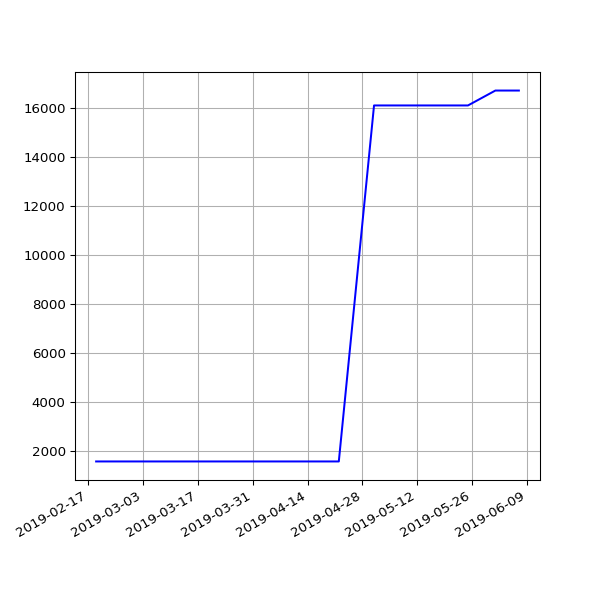

Source data for this figure (header and first rows):
date, value
2019-02-19 07:05:30 +0000, 1572
2019-02-22 06:55:53 +0000, 1572
2019-02-25 06:38:05 +0000, 1572
2019-03-01 06:43:32 +0000, 1572
2019-03-04 07:01:27 +0000, 1572
2019-03-07 07:15:07 +0000, 1572
2019-03-10 06:41:23 +0000, 1572
2019-03-13 06:35:04 +0000, 1572
2019-03-16 06:34:51 +0000, 1572
2019-03-19 06:42:23 +0000, 1572
2019-03-22 06:58:13 +0000, 1572
2019-03-25 06:50:58 +0000, 1572
2019-03-28 07:47:59 +0000, 1572
2019-04-01 07:40:45 +0100, 1572
2019-04-04 06:42:25 +0100, 1572
2019-04-07 06:51:48 +0100, 1572
2019-04-10 06:56:15 +0100, 1572
2019-04-16 11:24:05 +0100, 1572
2019-04-19 07:16:50 +0100, 1572
2019-04-22 07:00:26 +0100, 1572
2019-05-01 07:20:31 +0100, 16097
2019-05-04 07:15:27 +0100, 16097
2019-05-07 07:29:37 +0100, 16097
2019-05-10 07:10:29 +0100, 16097
2019-05-13 07:01:24 +0100, 16097
2019-05-16 07:14:22 +0100, 16097
2019-05-19 06:46:07 +0100, 16097
2019-05-22 07:06:31 +0100, 16097
2019-05-25 07:04:15 +0100, 16097
2019-06-01 06:56:39 +0100, 16705
2019-06-04 06:58:16 +0100, 16705
2019-06-07 07:01:51 +0100, 16705
